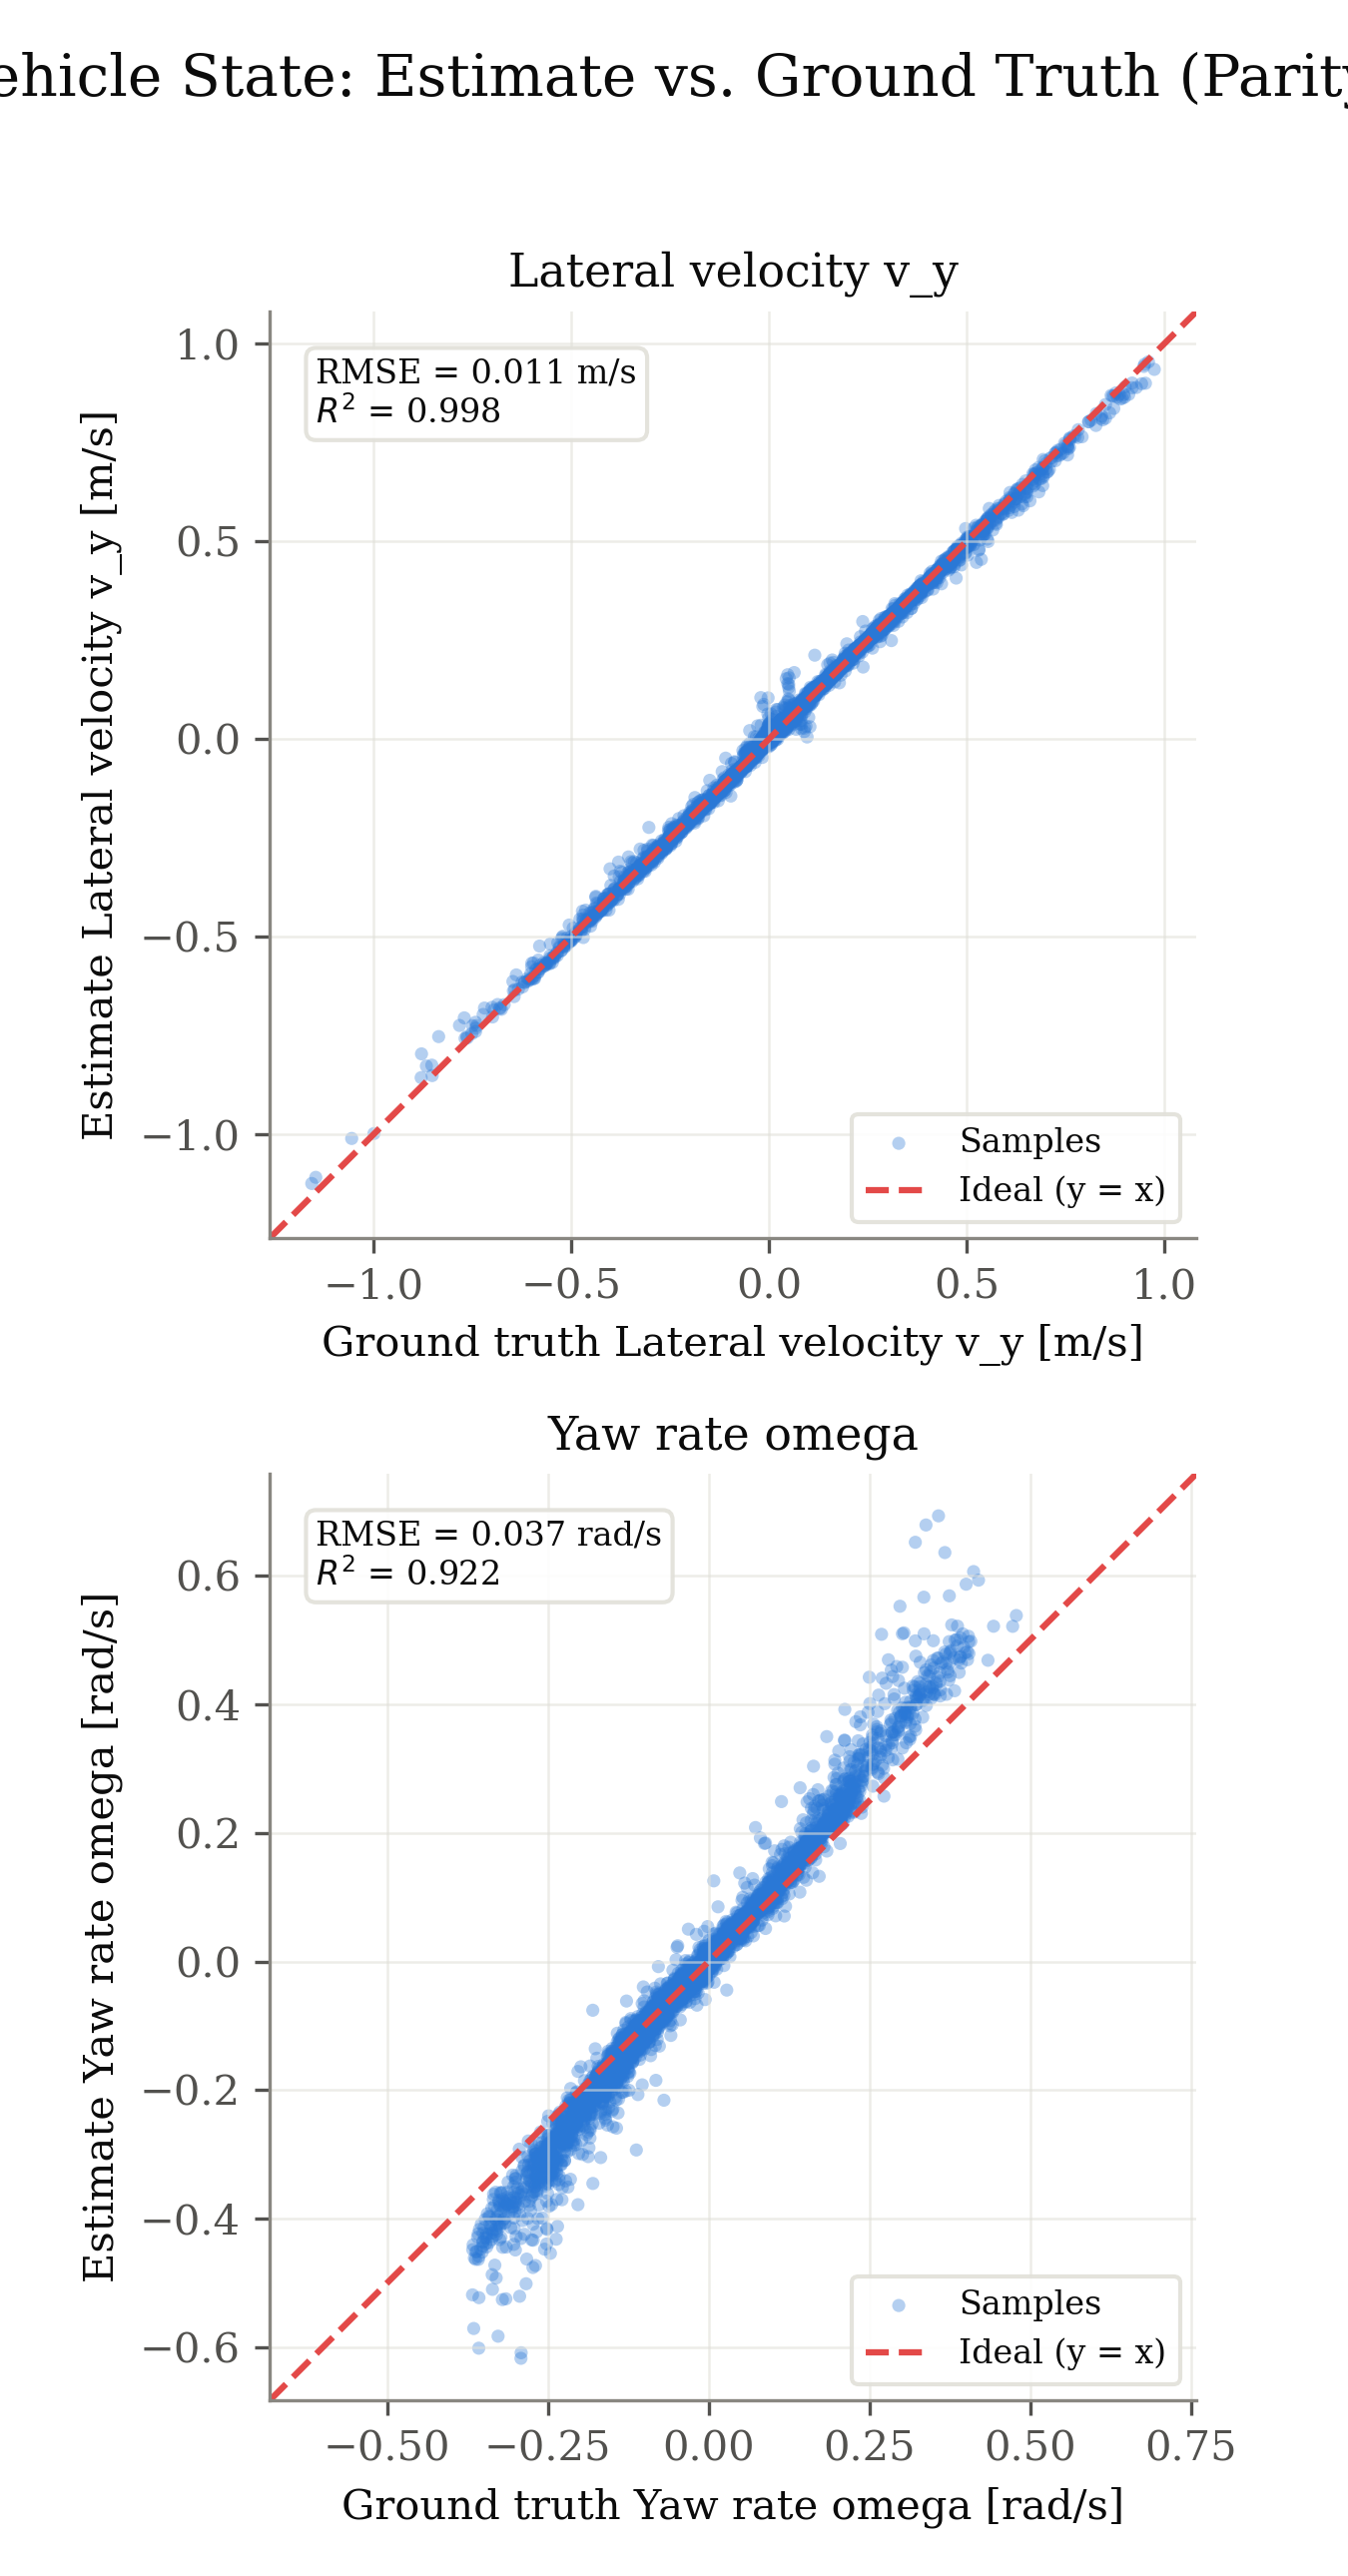

The table this chart was drawn from, first rows:
signal, unit, ground_truth, estimate
v_y, m/s, 0.01405, 0.0119
v_y, m/s, 0.01377, 0.01221
v_y, m/s, 0.01501, 0.01114
v_y, m/s, 0.01689, 0.0147
v_y, m/s, 0.01517, 0.0137
v_y, m/s, 0.01614, 0.01253
v_y, m/s, 0.01657, 0.01482
v_y, m/s, 0.01733, 0.01592
v_y, m/s, 0.01468, 0.01277
v_y, m/s, 0.02168, 0.0189
v_y, m/s, 0.02029, 0.01895
v_y, m/s, 0.01967, 0.0174
v_y, m/s, 0.01696, 0.01444
v_y, m/s, 0.01674, 0.0148
v_y, m/s, 0.01384, 0.01163
v_y, m/s, 0.015, 0.009535
v_y, m/s, 0.01618, 0.01329
v_y, m/s, 0.01989, 0.01768
v_y, m/s, 0.02751, 0.02492
v_y, m/s, 0.03445, 0.03185
v_y, m/s, 0.04074, 0.03897
v_y, m/s, 0.05175, 0.05093
v_y, m/s, 0.05588, 0.05492
v_y, m/s, 0.03318, 0.03262
v_y, m/s, -0.006364, -0.007817
v_y, m/s, -0.03972, -0.04789
v_y, m/s, -0.05436, -0.0678
v_y, m/s, -0.04363, -0.05608
v_y, m/s, -0.01522, -0.02603
v_y, m/s, 0.01303, 0.004834
v_y, m/s, 0.03691, 0.031
v_y, m/s, 0.04773, 0.04561
v_y, m/s, 0.04497, 0.04357
v_y, m/s, 0.03693, 0.03591
v_y, m/s, 0.02425, 0.02417
v_y, m/s, 0.002312, 0.00374
v_y, m/s, -0.03794, -0.03282
v_y, m/s, -0.0708, -0.07117
v_y, m/s, -0.1144, -0.116
v_y, m/s, -0.1248, -0.1269
v_y, m/s, -0.1175, -0.1207
v_y, m/s, -0.09813, -0.103
v_y, m/s, -0.07931, -0.08428
v_y, m/s, -0.07661, -0.0847
v_y, m/s, -0.08397, -0.088
v_y, m/s, -0.1039, -0.1068
v_y, m/s, -0.1226, -0.1279
v_y, m/s, -0.15, -0.1528
v_y, m/s, -0.1707, -0.1708
v_y, m/s, -0.19, -0.1891
v_y, m/s, -0.2243, -0.223
v_y, m/s, -0.2779, -0.2667
v_y, m/s, -0.3094, -0.2988
v_y, m/s, -0.3758, -0.3603
v_y, m/s, -0.4398, -0.4287
v_y, m/s, -0.5233, -0.5059
v_y, m/s, -0.5994, -0.5666
v_y, m/s, -0.6473, -0.613
v_y, m/s, -0.6861, -0.6714
v_y, m/s, -0.7494, -0.7249
... 11,714 more rows
